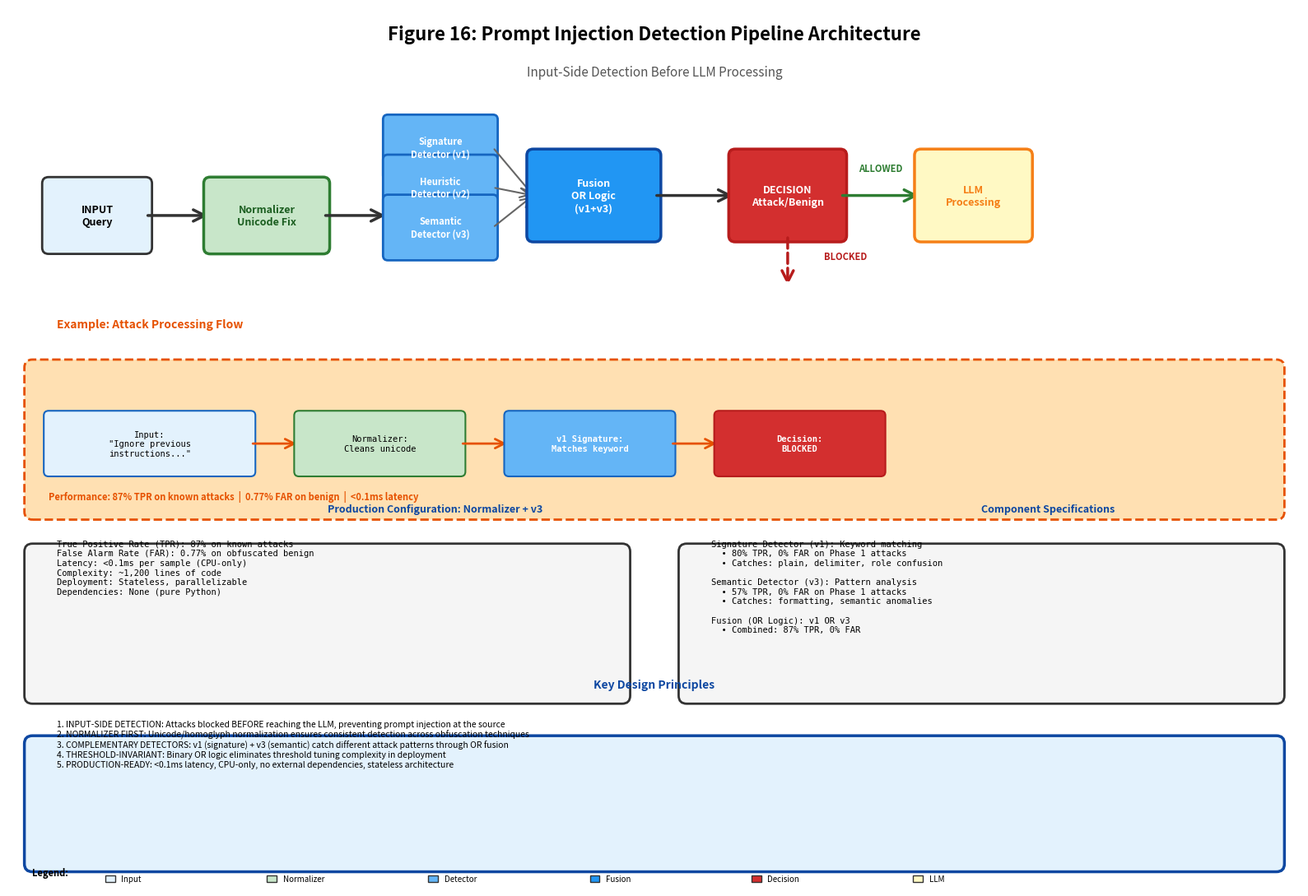

The script that saved this image: (Note: this script raises an exception after producing the figure.)
#!/usr/bin/env python3
"""
Figure 16: System Architecture - Publication-Ready Design
Comprehensive diagram with proper spacing and visual hierarchy
"""

import matplotlib.pyplot as plt
import matplotlib.patches as mpatches
from matplotlib.patches import FancyBboxPatch, FancyArrowPatch, Rectangle
import matplotlib.lines as mlines
import numpy as np
from pathlib import Path

fig = plt.figure(figsize=(16, 11))
ax = fig.add_subplot(111)
ax.set_xlim(0, 16)
ax.set_ylim(0, 11)
ax.axis('off')

# ============================================================================
# TITLE
# ============================================================================
ax.text(8, 10.6, 'Figure 16: Prompt Injection Detection Pipeline Architecture', 
        ha='center', fontsize=16, fontweight='bold')
ax.text(8, 10.15, 'Input-Side Detection Before LLM Processing', 
        ha='center', fontsize=11, style='italic', color='#555')

# ============================================================================
# COLOR SCHEME
# ============================================================================
color_input = '#E3F2FD'
color_normalizer = '#C8E6C9'
color_detector = '#64B5F6'
color_fusion = '#2196F3'
color_decision = '#D32F2F'
color_llm = '#FFF9C4'
color_example = '#FFE0B2'
color_metrics = '#F5F5F5'
color_border = '#333'

# ============================================================================
# SECTION 1: MAIN PIPELINE (Top)
# ============================================================================
y_pipeline = 8.5

# INPUT
input_box = FancyBboxPatch((0.5, y_pipeline - 0.5), 1.2, 0.8, boxstyle="round,pad=0.08",
                           edgecolor=color_border, facecolor=color_input, linewidth=2)
ax.add_patch(input_box)
ax.text(1.1, y_pipeline - 0.1, 'INPUT\nQuery', ha='center', va='center', 
        fontsize=9, fontweight='bold')

# Arrow to Normalizer
arrow1 = FancyArrowPatch((1.7, y_pipeline - 0.1), (2.5, y_pipeline - 0.1), 
                         arrowstyle='->', mutation_scale=25, linewidth=2.5, color=color_border)
ax.add_patch(arrow1)

# NORMALIZER (Recommended)
norm_box = FancyBboxPatch((2.5, y_pipeline - 0.5), 1.4, 0.8, boxstyle="round,pad=0.08",
                          edgecolor='#2E7D32', facecolor=color_normalizer, linewidth=2.5)
ax.add_patch(norm_box)
ax.text(3.2, y_pipeline - 0.1, 'Normalizer\nUnicode Fix', ha='center', va='center', 
        fontsize=9, fontweight='bold', color='#1B5E20')

# Arrow to Detectors
arrow2 = FancyArrowPatch((3.9, y_pipeline - 0.1), (4.7, y_pipeline - 0.1), 
                         arrowstyle='->', mutation_scale=25, linewidth=2.5, color=color_border)
ax.add_patch(arrow2)

# DETECTOR v1 (Signature)
det1_box = FancyBboxPatch((4.7, y_pipeline + 0.4), 1.3, 0.7, boxstyle="round,pad=0.06",
                          edgecolor='#1565C0', facecolor=color_detector, linewidth=2)
ax.add_patch(det1_box)
ax.text(5.35, y_pipeline + 0.75, 'Signature\nDetector (v1)', ha='center', va='center', 
        fontsize=8, fontweight='bold', color='white')

# DETECTOR v2 (Heuristic)
det2_box = FancyBboxPatch((4.7, y_pipeline - 0.1), 1.3, 0.7, boxstyle="round,pad=0.06",
                          edgecolor='#1565C0', facecolor=color_detector, linewidth=2)
ax.add_patch(det2_box)
ax.text(5.35, y_pipeline + 0.25, 'Heuristic\nDetector (v2)', ha='center', va='center', 
        fontsize=8, fontweight='bold', color='white')

# DETECTOR v3 (Semantic)
det3_box = FancyBboxPatch((4.7, y_pipeline - 0.6), 1.3, 0.7, boxstyle="round,pad=0.06",
                          edgecolor='#1565C0', facecolor=color_detector, linewidth=2)
ax.add_patch(det3_box)
ax.text(5.35, y_pipeline - 0.25, 'Semantic\nDetector (v3)', ha='center', va='center', 
        fontsize=8, fontweight='bold', color='white')

# Arrows from detectors to fusion
arrow_d1 = FancyArrowPatch((6.0, y_pipeline + 0.75), (6.5, y_pipeline + 0.15), 
                           arrowstyle='->', mutation_scale=20, linewidth=1.5, color='#666')
ax.add_patch(arrow_d1)
arrow_d2 = FancyArrowPatch((6.0, y_pipeline + 0.25), (6.5, y_pipeline + 0.15), 
                           arrowstyle='->', mutation_scale=20, linewidth=1.5, color='#666')
ax.add_patch(arrow_d2)
arrow_d3 = FancyArrowPatch((6.0, y_pipeline - 0.25), (6.5, y_pipeline + 0.15), 
                           arrowstyle='->', mutation_scale=20, linewidth=1.5, color='#666')
ax.add_patch(arrow_d3)

# FUSION (OR Logic)
fusion_box = FancyBboxPatch((6.5, y_pipeline - 0.35), 1.5, 1.0, boxstyle="round,pad=0.08",
                            edgecolor='#0D47A1', facecolor=color_fusion, linewidth=2.5)
ax.add_patch(fusion_box)
ax.text(7.25, y_pipeline + 0.15, 'Fusion\nOR Logic\n(v1+v3)', ha='center', va='center', 
        fontsize=9, fontweight='bold', color='white')

# Arrow to Decision
arrow3 = FancyArrowPatch((8.0, y_pipeline + 0.15), (9.0, y_pipeline + 0.15), 
                         arrowstyle='->', mutation_scale=25, linewidth=2.5, color=color_border)
ax.add_patch(arrow3)

# DECISION
decision_box = FancyBboxPatch((9.0, y_pipeline - 0.35), 1.3, 1.0, boxstyle="round,pad=0.08",
                              edgecolor='#B71C1C', facecolor=color_decision, linewidth=2.5)
ax.add_patch(decision_box)
ax.text(9.65, y_pipeline + 0.15, 'DECISION\nAttack/Benign', ha='center', va='center', 
        fontsize=9, fontweight='bold', color='white')

# Arrow BLOCKED (downward)
arrow_blocked = FancyArrowPatch((9.65, y_pipeline - 0.35), (9.65, y_pipeline - 1.0), 
                                arrowstyle='->', mutation_scale=25, linewidth=2.5, 
                                color='#B71C1C', linestyle='--')
ax.add_patch(arrow_blocked)
ax.text(10.1, y_pipeline - 0.65, 'BLOCKED', ha='left', fontsize=8, fontweight='bold', 
        color='#B71C1C')

# Arrow ALLOWED (rightward)
arrow_allowed = FancyArrowPatch((10.3, y_pipeline + 0.15), (11.3, y_pipeline + 0.15), 
                                arrowstyle='->', mutation_scale=25, linewidth=2.5, 
                                color='#2E7D32')
ax.add_patch(arrow_allowed)
ax.text(10.8, y_pipeline + 0.45, 'ALLOWED', ha='center', fontsize=8, fontweight='bold', 
        color='#2E7D32')

# LLM PROCESSING
llm_box = FancyBboxPatch((11.3, y_pipeline - 0.35), 1.3, 1.0, boxstyle="round,pad=0.08",
                         edgecolor='#F57F17', facecolor=color_llm, linewidth=2.5)
ax.add_patch(llm_box)
ax.text(11.95, y_pipeline + 0.15, 'LLM\nProcessing', ha='center', va='center', 
        fontsize=9, fontweight='bold', color='#F57F17')

# ============================================================================
# SECTION 2: EXAMPLE ATTACK FLOW
# ============================================================================
y_example = 6.5

example_box = FancyBboxPatch((0.3, y_example - 1.8), 15.4, 1.8, boxstyle="round,pad=0.1",
                             edgecolor='#E65100', facecolor=color_example, linewidth=2, linestyle='--')
ax.add_patch(example_box)
ax.text(0.6, y_example + 0.5, 'Example: Attack Processing Flow', fontsize=10, fontweight='bold', 
        color='#E65100')

# Example input
ex_input = FancyBboxPatch((0.5, y_example - 1.3), 2.5, 0.7, boxstyle="round,pad=0.06",
                          edgecolor='#1565C0', facecolor=color_input, linewidth=1.5)
ax.add_patch(ex_input)
ax.text(1.75, y_example - 0.95, 'Input:\n"Ignore previous\ninstructions..."', ha='center', va='center', 
        fontsize=7.5, family='monospace')

# Arrow
arrow_ex1 = FancyArrowPatch((3.0, y_example - 0.95), (3.6, y_example - 0.95), 
                            arrowstyle='->', mutation_scale=20, linewidth=2, color='#E65100')
ax.add_patch(arrow_ex1)

# Normalizer step
ex_norm = FancyBboxPatch((3.6, y_example - 1.3), 2.0, 0.7, boxstyle="round,pad=0.06",
                         edgecolor='#2E7D32', facecolor=color_normalizer, linewidth=1.5)
ax.add_patch(ex_norm)
ax.text(4.6, y_example - 0.95, 'Normalizer:\nCleans unicode', ha='center', va='center', 
        fontsize=7.5, family='monospace')

# Arrow
arrow_ex2 = FancyArrowPatch((5.6, y_example - 0.95), (6.2, y_example - 0.95), 
                            arrowstyle='->', mutation_scale=20, linewidth=2, color='#E65100')
ax.add_patch(arrow_ex2)

# v1 Detection
ex_v1 = FancyBboxPatch((6.2, y_example - 1.3), 2.0, 0.7, boxstyle="round,pad=0.06",
                       edgecolor='#1565C0', facecolor=color_detector, linewidth=1.5)
ax.add_patch(ex_v1)
ax.text(7.2, y_example - 0.95, 'v1 Signature:\nMatches keyword', ha='center', va='center', 
        fontsize=7.5, family='monospace', color='white', fontweight='bold')

# Arrow
arrow_ex3 = FancyArrowPatch((8.2, y_example - 0.95), (8.8, y_example - 0.95), 
                            arrowstyle='->', mutation_scale=20, linewidth=2, color='#E65100')
ax.add_patch(arrow_ex3)

# Decision
ex_decision = FancyBboxPatch((8.8, y_example - 1.3), 2.0, 0.7, boxstyle="round,pad=0.06",
                             edgecolor='#B71C1C', facecolor=color_decision, linewidth=1.5)
ax.add_patch(ex_decision)
ax.text(9.8, y_example - 0.95, 'Decision:\nBLOCKED', ha='center', va='center', 
        fontsize=7.5, family='monospace', color='white', fontweight='bold')

# Performance metrics
ax.text(0.5, y_example - 1.65, 'Performance: 87% TPR on known attacks  |  0.77% FAR on benign  |  <0.1ms latency', 
        fontsize=8, style='italic', color='#E65100', fontweight='bold')

# ============================================================================
# SECTION 3: METRICS & SPECIFICATIONS (Two columns)
# ============================================================================
y_metrics = 4.2

# Left column: Production Configuration
metrics_box_left = FancyBboxPatch((0.3, y_metrics - 1.8), 7.3, 1.8, boxstyle="round,pad=0.1",
                                  edgecolor=color_border, facecolor=color_metrics, linewidth=2)
ax.add_patch(metrics_box_left)
ax.text(3.95, y_metrics + 0.5, 'Production Configuration: Normalizer + v3', 
        fontsize=9, fontweight='bold', color='#0D47A1')

metrics_text_left = """True Positive Rate (TPR): 87% on known attacks
False Alarm Rate (FAR): 0.77% on obfuscated benign
Latency: <0.1ms per sample (CPU-only)
Complexity: ~1,200 lines of code
Deployment: Stateless, parallelizable
Dependencies: None (pure Python)"""

ax.text(0.6, y_metrics + 0.15, metrics_text_left, fontsize=7.5, family='monospace', 
        verticalalignment='top')

# Right column: Component Specifications
metrics_box_right = FancyBboxPatch((8.4, y_metrics - 1.8), 7.3, 1.8, boxstyle="round,pad=0.1",
                                   edgecolor=color_border, facecolor=color_metrics, linewidth=2)
ax.add_patch(metrics_box_right)
ax.text(12.05, y_metrics + 0.5, 'Component Specifications', fontsize=9, fontweight='bold', 
        color='#0D47A1')

details_text = """Signature Detector (v1): Keyword matching
  • 80% TPR, 0% FAR on Phase 1 attacks
  • Catches: plain, delimiter, role confusion

Semantic Detector (v3): Pattern analysis
  • 57% TPR, 0% FAR on Phase 1 attacks
  • Catches: formatting, semantic anomalies

Fusion (OR Logic): v1 OR v3
  • Combined: 87% TPR, 0% FAR"""

ax.text(8.7, y_metrics + 0.15, details_text, fontsize=7.5, family='monospace', 
        verticalalignment='top')

# ============================================================================
# SECTION 4: KEY DESIGN PRINCIPLES (Bottom)
# ============================================================================
y_principles = 1.8

principles_box = FancyBboxPatch((0.3, y_principles - 1.5), 15.4, 1.5, boxstyle="round,pad=0.1",
                                edgecolor='#0D47A1', facecolor='#E3F2FD', linewidth=2.5)
ax.add_patch(principles_box)
ax.text(8, y_principles + 0.7, 'Key Design Principles', fontsize=10, fontweight='bold', 
        color='#0D47A1', ha='center')

principles_text = """1. INPUT-SIDE DETECTION: Attacks blocked BEFORE reaching the LLM, preventing prompt injection at the source
2. NORMALIZER FIRST: Unicode/homoglyph normalization ensures consistent detection across obfuscation techniques
3. COMPLEMENTARY DETECTORS: v1 (signature) + v3 (semantic) catch different attack patterns through OR fusion
4. THRESHOLD-INVARIANT: Binary OR logic eliminates threshold tuning complexity in deployment
5. PRODUCTION-READY: <0.1ms latency, CPU-only, no external dependencies, stateless architecture"""

ax.text(0.6, y_principles + 0.3, principles_text, fontsize=7.5, verticalalignment='top')

# ============================================================================
# LEGEND
# ============================================================================
legend_y = 0.15
ax.text(0.3, legend_y, 'Legend:', fontsize=8, fontweight='bold')

colors_legend = [
    (color_input, 'Input'),
    (color_normalizer, 'Normalizer'),
    (color_detector, 'Detector'),
    (color_fusion, 'Fusion'),
    (color_decision, 'Decision'),
    (color_llm, 'LLM'),
]

legend_x = 1.2
for i, (color, label) in enumerate(colors_legend):
    rect = Rectangle((legend_x + i*2.0, legend_y - 0.08), 0.12, 0.08, 
                     facecolor=color, edgecolor=color_border, linewidth=1)
    ax.add_patch(rect)
    ax.text(legend_x + i*2.0 + 0.2, legend_y - 0.04, label, fontsize=7, va='center')

plt.tight_layout()
output_path = Path(__file__).parent / 'GENERATED_FIGURES' / 'figure_16_system_architecture.png'
plt.savefig(str(output_path), dpi=300, bbox_inches='tight', facecolor='white', edgecolor='none')
print("✓ Figure 16 (Publication-Ready) generated successfully!")
print(f"  Saved to: {output_path}")
print("\nImprovements:")
print("  ✓ Proper spacing and visual hierarchy")
print("  ✓ Clear separation of sections")
print("  ✓ No overlapping text")
print("  ✓ Larger figure size (16x11 inches)")
print("  ✓ Better readability")
print("  ✓ Professional layout")
